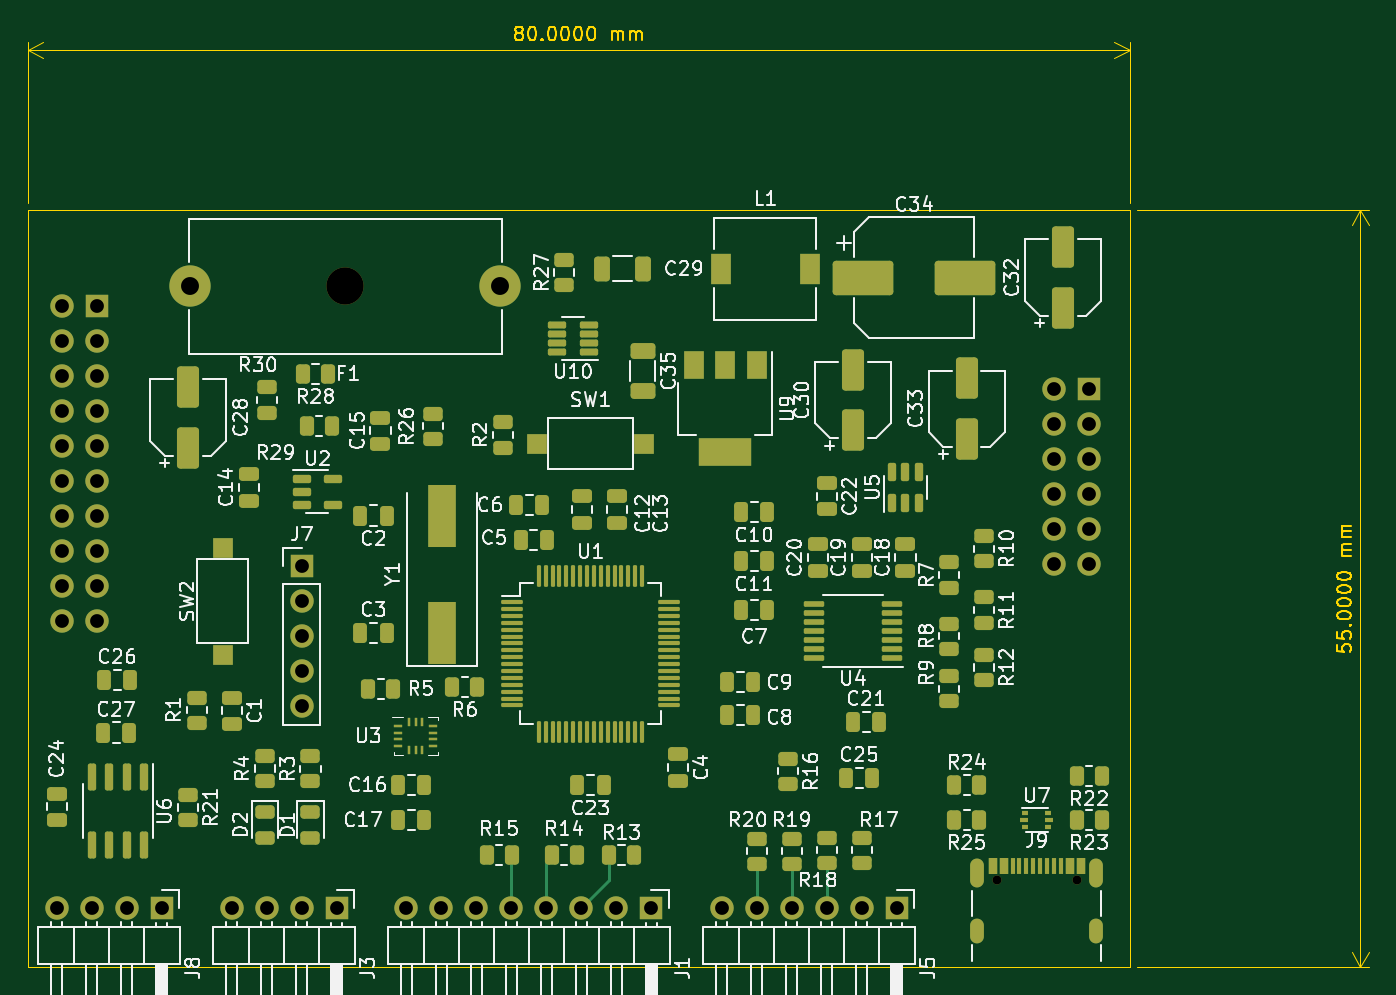
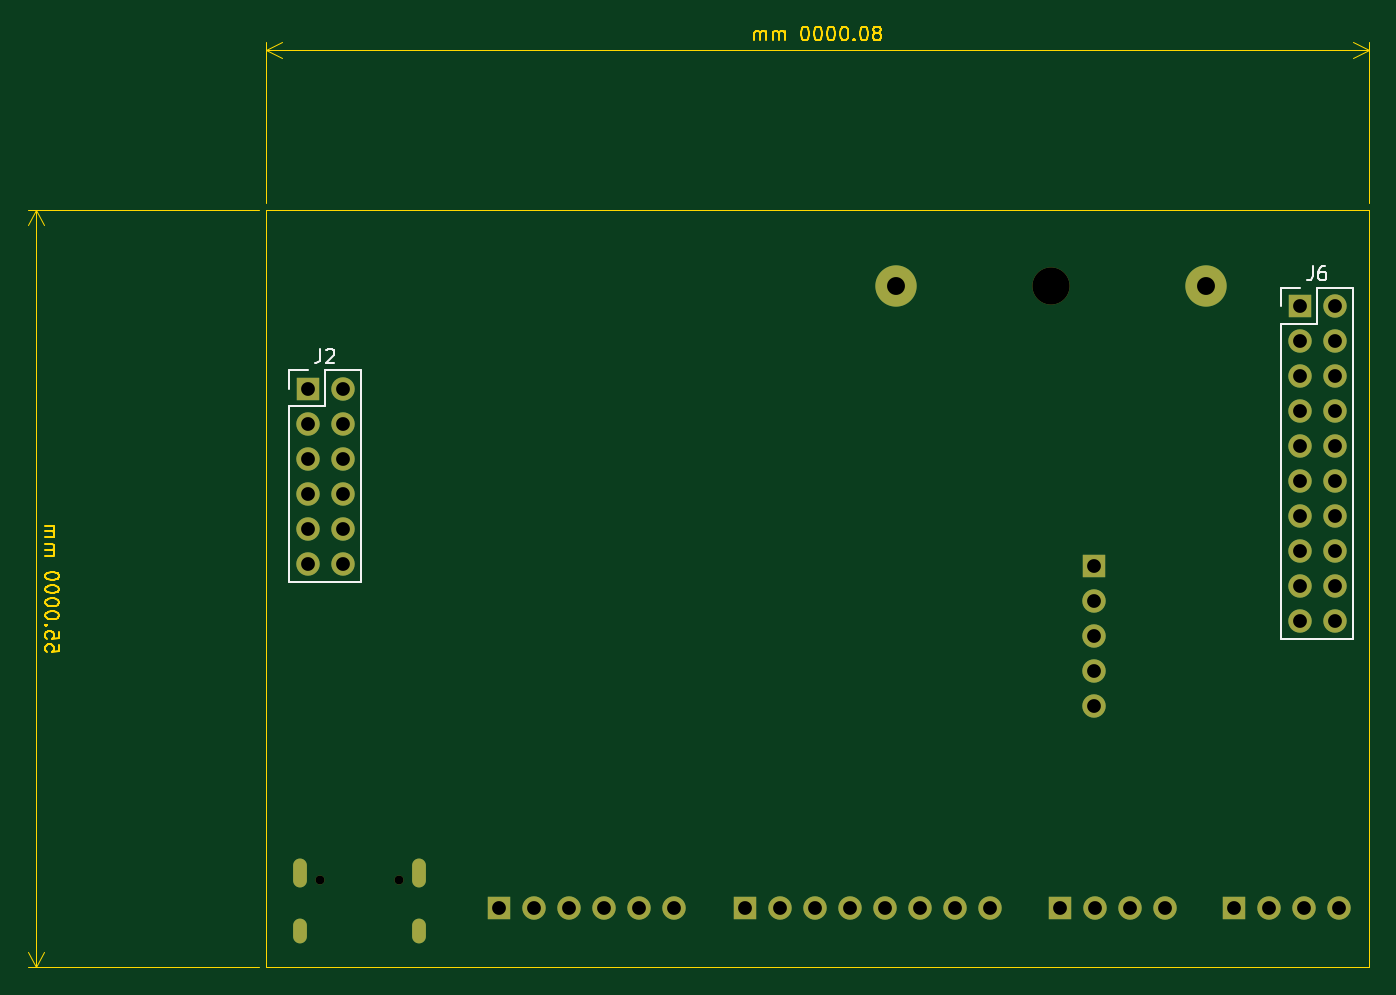
Circuit board: 11 layer files. Board 97.3 x 68.3 mm.
- bottom_copper: GigaVesc-B_Cu.gbr (4759 bytes)
- bottom_mask: GigaVesc-B_Mask.gbr (2614 bytes)
- paste: GigaVesc-B_Paste.gbr (451 bytes)
- bottom_silk: GigaVesc-B_Silkscreen.gbr (3404 bytes)
- outline: GigaVesc-Edge_Cuts.gbr (16675 bytes)
- top_copper: GigaVesc-F_Cu.gbr (27178 bytes)
- top_mask: GigaVesc-F_Mask.gbr (14705 bytes)
- paste: GigaVesc-F_Paste.gbr (12739 bytes)
- top_silk: GigaVesc-F_Silkscreen.gbr (153896 bytes)
- drill: GigaVesc-NPTH.drl (444 bytes)
- drill: GigaVesc-PTH.drl (1547 bytes)

=== bottom_copper: GigaVesc-B_Cu.gbr ===
%TF.GenerationSoftware,KiCad,Pcbnew,7.0.5*%
%TF.CreationDate,2023-06-26T01:29:26+02:00*%
%TF.ProjectId,GigaVesc,47696761-5665-4736-932e-6b696361645f,rev?*%
%TF.SameCoordinates,Original*%
%TF.FileFunction,Copper,L2,Bot*%
%TF.FilePolarity,Positive*%
%FSLAX46Y46*%
G04 Gerber Fmt 4.6, Leading zero omitted, Abs format (unit mm)*
G04 Created by KiCad (PCBNEW 7.0.5) date 2023-06-26 01:29:26*
%MOMM*%
%LPD*%
G01*
G04 APERTURE LIST*
%TA.AperFunction,ComponentPad*%
%ADD10R,1.700000X1.700000*%
%TD*%
%TA.AperFunction,ComponentPad*%
%ADD11O,1.700000X1.700000*%
%TD*%
%TA.AperFunction,ComponentPad*%
%ADD12C,3.000000*%
%TD*%
%TA.AperFunction,ComponentPad*%
%ADD13O,1.000000X2.100000*%
%TD*%
%TA.AperFunction,ComponentPad*%
%ADD14O,1.000000X1.800000*%
%TD*%
G04 APERTURE END LIST*
D10*
%TO.P,J7,1,Pin_1*%
%TO.N,+3.3V*%
X135890000Y-95890000D03*
D11*
%TO.P,J7,2,Pin_2*%
%TO.N,NRST*%
X135890000Y-98430000D03*
%TO.P,J7,3,Pin_3*%
%TO.N,SWCLK*%
X135890000Y-100970000D03*
%TO.P,J7,4,Pin_4*%
%TO.N,SWDIO*%
X135890000Y-103510000D03*
%TO.P,J7,5,Pin_5*%
%TO.N,GND*%
X135890000Y-106050000D03*
%TD*%
D12*
%TO.P,F1,1*%
%TO.N,+15V*%
X127815000Y-75565000D03*
%TO.P,F1,2*%
%TO.N,Net-(U10-VIN)*%
X150315000Y-75565000D03*
%TD*%
D13*
%TO.P,J9,S1,SHIELD*%
%TO.N,GND*%
X184910000Y-118180000D03*
D14*
X184910000Y-122360000D03*
D13*
X193550000Y-118180000D03*
D14*
X193550000Y-122360000D03*
%TD*%
D10*
%TO.P,J3,1,Pin_1*%
%TO.N,+3.3V*%
X138420000Y-120650000D03*
D11*
%TO.P,J3,2,Pin_2*%
%TO.N,TX_EXT2*%
X135880000Y-120650000D03*
%TO.P,J3,3,Pin_3*%
%TO.N,RX_EXT2*%
X133340000Y-120650000D03*
%TO.P,J3,4,Pin_4*%
%TO.N,GND*%
X130800000Y-120650000D03*
%TD*%
D10*
%TO.P,J1,1,Pin_1*%
%TO.N,+5V*%
X161275000Y-120650000D03*
D11*
%TO.P,J1,2,Pin_2*%
%TO.N,+3.3V*%
X158735000Y-120650000D03*
%TO.P,J1,3,Pin_3*%
%TO.N,Net-(J1-Pin_3)*%
X156195000Y-120650000D03*
%TO.P,J1,4,Pin_4*%
%TO.N,SCK_ADC_EXT*%
X153655000Y-120650000D03*
%TO.P,J1,5,Pin_5*%
%TO.N,MISO_ADC_EXT2*%
X151115000Y-120650000D03*
%TO.P,J1,6,Pin_6*%
%TO.N,TX_SCL_MOSI*%
X148575000Y-120650000D03*
%TO.P,J1,7,Pin_7*%
%TO.N,RX_SDA_NSS*%
X146035000Y-120650000D03*
%TO.P,J1,8,Pin_8*%
%TO.N,GND*%
X143495000Y-120650000D03*
%TD*%
D10*
%TO.P,J5,1,Pin_1*%
%TO.N,+5V*%
X179070000Y-120650000D03*
D11*
%TO.P,J5,2,Pin_2*%
%TO.N,TEMPMOTOR_IN*%
X176530000Y-120650000D03*
%TO.P,J5,3,Pin_3*%
%TO.N,Net-(J5-Pin_3)*%
X173990000Y-120650000D03*
%TO.P,J5,4,Pin_4*%
%TO.N,Net-(J5-Pin_4)*%
X171450000Y-120650000D03*
%TO.P,J5,5,Pin_5*%
%TO.N,Net-(J5-Pin_5)*%
X168910000Y-120650000D03*
%TO.P,J5,6,Pin_6*%
%TO.N,GND*%
X166370000Y-120650000D03*
%TD*%
D10*
%TO.P,J8,1,Pin_1*%
%TO.N,GND*%
X125730000Y-120650000D03*
D11*
%TO.P,J8,2,Pin_2*%
%TO.N,Net-(J8-Pin_2)*%
X123190000Y-120650000D03*
%TO.P,J8,3,Pin_3*%
%TO.N,Net-(J8-Pin_3)*%
X120650000Y-120650000D03*
%TO.P,J8,4,Pin_4*%
%TO.N,+5V*%
X118110000Y-120650000D03*
%TD*%
D10*
%TO.P,J6,1,Pin_1*%
%TO.N,+15V*%
X121000000Y-77000000D03*
D11*
%TO.P,J6,2,Pin_2*%
%TO.N,VSENSE1*%
X118460000Y-77000000D03*
%TO.P,J6,3,Pin_3*%
%TO.N,VSENSE2*%
X121000000Y-79540000D03*
%TO.P,J6,4,Pin_4*%
%TO.N,VSENSE3*%
X118460000Y-79540000D03*
%TO.P,J6,5,Pin_5*%
%TO.N,L1*%
X121000000Y-82080000D03*
%TO.P,J6,6,Pin_6*%
%TO.N,L2*%
X118460000Y-82080000D03*
%TO.P,J6,7,Pin_7*%
%TO.N,L3*%
X121000000Y-84620000D03*
%TO.P,J6,8,Pin_8*%
%TO.N,H1*%
X118460000Y-84620000D03*
%TO.P,J6,9,Pin_9*%
%TO.N,H2*%
X121000000Y-87160000D03*
%TO.P,J6,10,Pin_10*%
%TO.N,H3*%
X118460000Y-87160000D03*
%TO.P,J6,11,Pin_11*%
%TO.N,GND*%
X121000000Y-89700000D03*
%TO.P,J6,12,Pin_12*%
%TO.N,CURR_TRIP_LOW*%
X118460000Y-89700000D03*
%TO.P,J6,13,Pin_13*%
%TO.N,CURR_TRIP_HIGH*%
X121000000Y-92240000D03*
%TO.P,J6,14,Pin_14*%
%TO.N,MOSTEMP3*%
X118460000Y-92240000D03*
%TO.P,J6,15,Pin_15*%
%TO.N,MOSTEMP2*%
X121000000Y-94780000D03*
%TO.P,J6,16,Pin_16*%
%TO.N,MOSTEMP1*%
X118460000Y-94780000D03*
%TO.P,J6,17,Pin_17*%
%TO.N,CUR3*%
X121000000Y-97320000D03*
%TO.P,J6,18,Pin_18*%
%TO.N,CUR2*%
X118460000Y-97320000D03*
%TO.P,J6,19,Pin_19*%
%TO.N,CUR1*%
X121000000Y-99860000D03*
%TO.P,J6,20,Pin_20*%
%TO.N,+3.3V*%
X118460000Y-99860000D03*
%TD*%
D10*
%TO.P,J2,1,Pin_1*%
%TO.N,+5V*%
X193000000Y-83000000D03*
D11*
%TO.P,J2,2,Pin_2*%
%TO.N,IN_V*%
X190460000Y-83000000D03*
%TO.P,J2,3,Pin_3*%
%TO.N,VBIAS*%
X193000000Y-85540000D03*
%TO.P,J2,4,Pin_4*%
%TO.N,P_FILTER1*%
X190460000Y-85540000D03*
%TO.P,J2,5,Pin_5*%
%TO.N,P_FILTER2*%
X193000000Y-88080000D03*
%TO.P,J2,6,Pin_6*%
%TO.N,P_FILTER3*%
X190460000Y-88080000D03*
%TO.P,J2,7,Pin_7*%
%TO.N,GND*%
X193000000Y-90620000D03*
%TO.P,J2,8,Pin_8*%
X190460000Y-90620000D03*
%TO.P,J2,9,Pin_9*%
%TO.N,CLEAR_HW_FAULT*%
X193000000Y-93160000D03*
%TO.P,J2,10,Pin_10*%
%TO.N,POWER_STAGE_LOCKOUT*%
X190460000Y-93160000D03*
%TO.P,J2,11,Pin_11*%
%TO.N,POWER_STAGE_DISABLE*%
X193000000Y-95700000D03*
%TO.P,J2,12,Pin_12*%
%TO.N,+3.3V*%
X190460000Y-95700000D03*
%TD*%
M02*

=== bottom_mask: GigaVesc-B_Mask.gbr ===
%TF.GenerationSoftware,KiCad,Pcbnew,7.0.5*%
%TF.CreationDate,2023-06-26T01:29:26+02:00*%
%TF.ProjectId,GigaVesc,47696761-5665-4736-932e-6b696361645f,rev?*%
%TF.SameCoordinates,Original*%
%TF.FileFunction,Soldermask,Bot*%
%TF.FilePolarity,Negative*%
%FSLAX46Y46*%
G04 Gerber Fmt 4.6, Leading zero omitted, Abs format (unit mm)*
G04 Created by KiCad (PCBNEW 7.0.5) date 2023-06-26 01:29:26*
%MOMM*%
%LPD*%
G01*
G04 APERTURE LIST*
%ADD10R,1.700000X1.700000*%
%ADD11O,1.700000X1.700000*%
%ADD12C,2.700000*%
%ADD13C,3.000000*%
%ADD14C,0.650000*%
%ADD15O,1.000000X2.100000*%
%ADD16O,1.000000X1.800000*%
G04 APERTURE END LIST*
D10*
%TO.C,J7*%
X135890000Y-95890000D03*
D11*
X135890000Y-98430000D03*
X135890000Y-100970000D03*
X135890000Y-103510000D03*
X135890000Y-106050000D03*
%TD*%
D12*
%TO.C,F1*%
X139065000Y-75565000D03*
D13*
X127815000Y-75565000D03*
X150315000Y-75565000D03*
%TD*%
D14*
%TO.C,J9*%
X186340000Y-118680000D03*
X192120000Y-118680000D03*
D15*
X184910000Y-118180000D03*
D16*
X184910000Y-122360000D03*
D15*
X193550000Y-118180000D03*
D16*
X193550000Y-122360000D03*
%TD*%
D10*
%TO.C,J3*%
X138420000Y-120650000D03*
D11*
X135880000Y-120650000D03*
X133340000Y-120650000D03*
X130800000Y-120650000D03*
%TD*%
D10*
%TO.C,J1*%
X161275000Y-120650000D03*
D11*
X158735000Y-120650000D03*
X156195000Y-120650000D03*
X153655000Y-120650000D03*
X151115000Y-120650000D03*
X148575000Y-120650000D03*
X146035000Y-120650000D03*
X143495000Y-120650000D03*
%TD*%
D10*
%TO.C,J5*%
X179070000Y-120650000D03*
D11*
X176530000Y-120650000D03*
X173990000Y-120650000D03*
X171450000Y-120650000D03*
X168910000Y-120650000D03*
X166370000Y-120650000D03*
%TD*%
D10*
%TO.C,J8*%
X125730000Y-120650000D03*
D11*
X123190000Y-120650000D03*
X120650000Y-120650000D03*
X118110000Y-120650000D03*
%TD*%
D10*
%TO.C,J6*%
X121000000Y-77000000D03*
D11*
X118460000Y-77000000D03*
X121000000Y-79540000D03*
X118460000Y-79540000D03*
X121000000Y-82080000D03*
X118460000Y-82080000D03*
X121000000Y-84620000D03*
X118460000Y-84620000D03*
X121000000Y-87160000D03*
X118460000Y-87160000D03*
X121000000Y-89700000D03*
X118460000Y-89700000D03*
X121000000Y-92240000D03*
X118460000Y-92240000D03*
X121000000Y-94780000D03*
X118460000Y-94780000D03*
X121000000Y-97320000D03*
X118460000Y-97320000D03*
X121000000Y-99860000D03*
X118460000Y-99860000D03*
%TD*%
D10*
%TO.C,J2*%
X193000000Y-83000000D03*
D11*
X190460000Y-83000000D03*
X193000000Y-85540000D03*
X190460000Y-85540000D03*
X193000000Y-88080000D03*
X190460000Y-88080000D03*
X193000000Y-90620000D03*
X190460000Y-90620000D03*
X193000000Y-93160000D03*
X190460000Y-93160000D03*
X193000000Y-95700000D03*
X190460000Y-95700000D03*
%TD*%
M02*

=== paste: GigaVesc-B_Paste.gbr ===
%TF.GenerationSoftware,KiCad,Pcbnew,7.0.5*%
%TF.CreationDate,2023-06-26T01:29:26+02:00*%
%TF.ProjectId,GigaVesc,47696761-5665-4736-932e-6b696361645f,rev?*%
%TF.SameCoordinates,Original*%
%TF.FileFunction,Paste,Bot*%
%TF.FilePolarity,Positive*%
%FSLAX46Y46*%
G04 Gerber Fmt 4.6, Leading zero omitted, Abs format (unit mm)*
G04 Created by KiCad (PCBNEW 7.0.5) date 2023-06-26 01:29:26*
%MOMM*%
%LPD*%
G01*
G04 APERTURE LIST*
G04 APERTURE END LIST*
M02*

=== bottom_silk: GigaVesc-B_Silkscreen.gbr ===
%TF.GenerationSoftware,KiCad,Pcbnew,7.0.5*%
%TF.CreationDate,2023-06-26T01:29:26+02:00*%
%TF.ProjectId,GigaVesc,47696761-5665-4736-932e-6b696361645f,rev?*%
%TF.SameCoordinates,Original*%
%TF.FileFunction,Legend,Bot*%
%TF.FilePolarity,Positive*%
%FSLAX46Y46*%
G04 Gerber Fmt 4.6, Leading zero omitted, Abs format (unit mm)*
G04 Created by KiCad (PCBNEW 7.0.5) date 2023-06-26 01:29:26*
%MOMM*%
%LPD*%
G01*
G04 APERTURE LIST*
%ADD10C,0.150000*%
%ADD11C,0.120000*%
G04 APERTURE END LIST*
D10*
%TO.C,J6*%
X120063333Y-74124819D02*
X120063333Y-74839104D01*
X120063333Y-74839104D02*
X120110952Y-74981961D01*
X120110952Y-74981961D02*
X120206190Y-75077200D01*
X120206190Y-75077200D02*
X120349047Y-75124819D01*
X120349047Y-75124819D02*
X120444285Y-75124819D01*
X119158571Y-74124819D02*
X119349047Y-74124819D01*
X119349047Y-74124819D02*
X119444285Y-74172438D01*
X119444285Y-74172438D02*
X119491904Y-74220057D01*
X119491904Y-74220057D02*
X119587142Y-74362914D01*
X119587142Y-74362914D02*
X119634761Y-74553390D01*
X119634761Y-74553390D02*
X119634761Y-74934342D01*
X119634761Y-74934342D02*
X119587142Y-75029580D01*
X119587142Y-75029580D02*
X119539523Y-75077200D01*
X119539523Y-75077200D02*
X119444285Y-75124819D01*
X119444285Y-75124819D02*
X119253809Y-75124819D01*
X119253809Y-75124819D02*
X119158571Y-75077200D01*
X119158571Y-75077200D02*
X119110952Y-75029580D01*
X119110952Y-75029580D02*
X119063333Y-74934342D01*
X119063333Y-74934342D02*
X119063333Y-74696247D01*
X119063333Y-74696247D02*
X119110952Y-74601009D01*
X119110952Y-74601009D02*
X119158571Y-74553390D01*
X119158571Y-74553390D02*
X119253809Y-74505771D01*
X119253809Y-74505771D02*
X119444285Y-74505771D01*
X119444285Y-74505771D02*
X119539523Y-74553390D01*
X119539523Y-74553390D02*
X119587142Y-74601009D01*
X119587142Y-74601009D02*
X119634761Y-74696247D01*
%TO.C,J2*%
X192063333Y-80124819D02*
X192063333Y-80839104D01*
X192063333Y-80839104D02*
X192110952Y-80981961D01*
X192110952Y-80981961D02*
X192206190Y-81077200D01*
X192206190Y-81077200D02*
X192349047Y-81124819D01*
X192349047Y-81124819D02*
X192444285Y-81124819D01*
X191634761Y-80220057D02*
X191587142Y-80172438D01*
X191587142Y-80172438D02*
X191491904Y-80124819D01*
X191491904Y-80124819D02*
X191253809Y-80124819D01*
X191253809Y-80124819D02*
X191158571Y-80172438D01*
X191158571Y-80172438D02*
X191110952Y-80220057D01*
X191110952Y-80220057D02*
X191063333Y-80315295D01*
X191063333Y-80315295D02*
X191063333Y-80410533D01*
X191063333Y-80410533D02*
X191110952Y-80553390D01*
X191110952Y-80553390D02*
X191682380Y-81124819D01*
X191682380Y-81124819D02*
X191063333Y-81124819D01*
D11*
%TO.C,J6*%
X122330000Y-101190000D02*
X117130000Y-101190000D01*
X122330000Y-78270000D02*
X122330000Y-101190000D01*
X122330000Y-78270000D02*
X119730000Y-78270000D01*
X122330000Y-77000000D02*
X122330000Y-75670000D01*
X122330000Y-75670000D02*
X121000000Y-75670000D01*
X119730000Y-78270000D02*
X119730000Y-75670000D01*
X119730000Y-75670000D02*
X117130000Y-75670000D01*
X117130000Y-75670000D02*
X117130000Y-101190000D01*
%TO.C,J2*%
X194330000Y-97030000D02*
X189130000Y-97030000D01*
X194330000Y-84270000D02*
X194330000Y-97030000D01*
X194330000Y-84270000D02*
X191730000Y-84270000D01*
X194330000Y-83000000D02*
X194330000Y-81670000D01*
X194330000Y-81670000D02*
X193000000Y-81670000D01*
X191730000Y-84270000D02*
X191730000Y-81670000D01*
X191730000Y-81670000D02*
X189130000Y-81670000D01*
X189130000Y-81670000D02*
X189130000Y-97030000D01*
%TD*%
M02*

=== outline: GigaVesc-Edge_Cuts.gbr (16675 bytes, source omitted) ===
=== top_copper: GigaVesc-F_Cu.gbr (27178 bytes, source omitted) ===
=== top_mask: GigaVesc-F_Mask.gbr (14705 bytes, source omitted) ===
=== paste: GigaVesc-F_Paste.gbr (12739 bytes, source omitted) ===
=== top_silk: GigaVesc-F_Silkscreen.gbr (153896 bytes, source omitted) ===
=== drill: GigaVesc-NPTH.drl ===
M48
; DRILL file {KiCad 7.0.5} date Mon Jun 26 01:29:29 2023
; FORMAT={-:-/ absolute / inch / decimal}
; #@! TF.CreationDate,2023-06-26T01:29:29+02:00
; #@! TF.GenerationSoftware,Kicad,Pcbnew,7.0.5
; #@! TF.FileFunction,NonPlated,1,2,NPTH
FMAT,2
INCH
; #@! TA.AperFunction,NonPlated,NPTH,ComponentDrill
T1C0.0256
; #@! TA.AperFunction,NonPlated,NPTH,ComponentDrill
T2C0.1063
%
G90
G05
T1
X7.3362Y-4.6724
X7.5638Y-4.6724
T2
X5.475Y-2.975
T0
M30

=== drill: GigaVesc-PTH.drl ===
M48
; DRILL file {KiCad 7.0.5} date Mon Jun 26 01:29:29 2023
; FORMAT={-:-/ absolute / inch / decimal}
; #@! TF.CreationDate,2023-06-26T01:29:29+02:00
; #@! TF.GenerationSoftware,Kicad,Pcbnew,7.0.5
; #@! TF.FileFunction,Plated,1,2,PTH
FMAT,2
INCH
; #@! TA.AperFunction,Plated,PTH,ComponentDrill
T1C0.0236
; #@! TA.AperFunction,Plated,PTH,ComponentDrill
T2C0.0394
; #@! TA.AperFunction,Plated,PTH,ComponentDrill
T3C0.0512
%
G90
G05
T2
X4.65Y-4.75
X4.6638Y-3.0315
X4.6638Y-3.1315
X4.6638Y-3.2315
X4.6638Y-3.3315
X4.6638Y-3.4315
X4.6638Y-3.5315
X4.6638Y-3.6315
X4.6638Y-3.7315
X4.6638Y-3.8315
X4.6638Y-3.9315
X4.75Y-4.75
X4.7638Y-3.0315
X4.7638Y-3.1315
X4.7638Y-3.2315
X4.7638Y-3.3315
X4.7638Y-3.4315
X4.7638Y-3.5315
X4.7638Y-3.6315
X4.7638Y-3.7315
X4.7638Y-3.8315
X4.7638Y-3.9315
X4.85Y-4.75
X4.95Y-4.75
X5.1496Y-4.75
X5.2496Y-4.75
X5.3496Y-4.75
X5.35Y-3.7752
X5.35Y-3.8752
X5.35Y-3.9752
X5.35Y-4.0752
X5.35Y-4.1752
X5.4496Y-4.75
X5.6494Y-4.75
X5.7494Y-4.75
X5.8494Y-4.75
X5.9494Y-4.75
X6.0494Y-4.75
X6.1494Y-4.75
X6.2494Y-4.75
X6.3494Y-4.75
X6.55Y-4.75
X6.65Y-4.75
X6.75Y-4.75
X6.85Y-4.75
X6.95Y-4.75
X7.05Y-4.75
X7.4984Y-3.2677
X7.4984Y-3.3677
X7.4984Y-3.4677
X7.4984Y-3.5677
X7.4984Y-3.6677
X7.4984Y-3.7677
X7.5984Y-3.2677
X7.5984Y-3.3677
X7.5984Y-3.4677
X7.5984Y-3.5677
X7.5984Y-3.6677
X7.5984Y-3.7677
T3
X5.0321Y-2.975
X5.9179Y-2.975
T1
G00X7.2799Y-4.6311
M15
G01X7.2799Y-4.6744
M16
G05
G00X7.2799Y-4.8016
M15
G01X7.2799Y-4.8331
M16
G05
G00X7.6201Y-4.6311
M15
G01X7.6201Y-4.6744
M16
G05
G00X7.6201Y-4.8016
M15
G01X7.6201Y-4.8331
M16
G05
T0
M30

